Labelled photos from "splits", an image-classification folder in adityamathur06/SentryGlide. The possible labels are: body tissue or organ, gauze, glass equipment packaging, metal equipment packaging, organic waste, paper equipment packaging, plastic equipment packaging, syringe, syringe needle, tweezers.

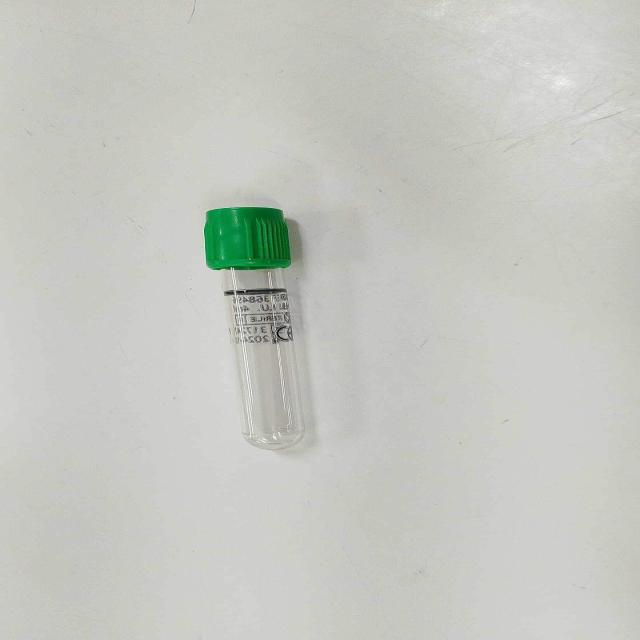
Label: glass equipment packaging

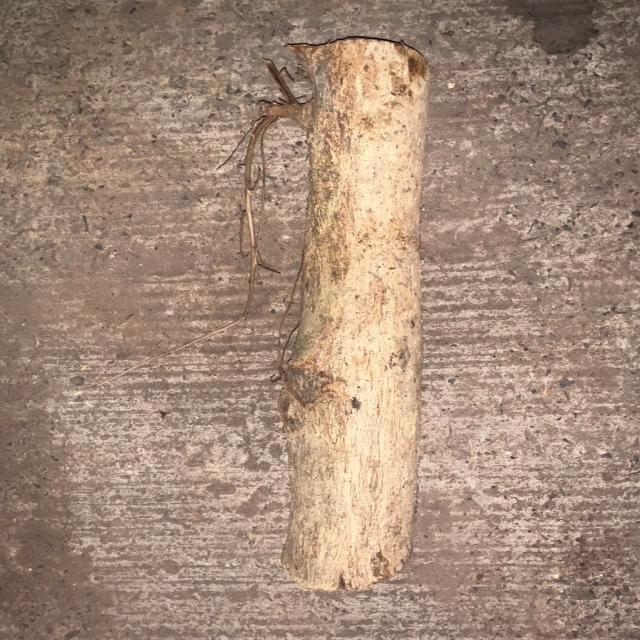
Label: organic waste

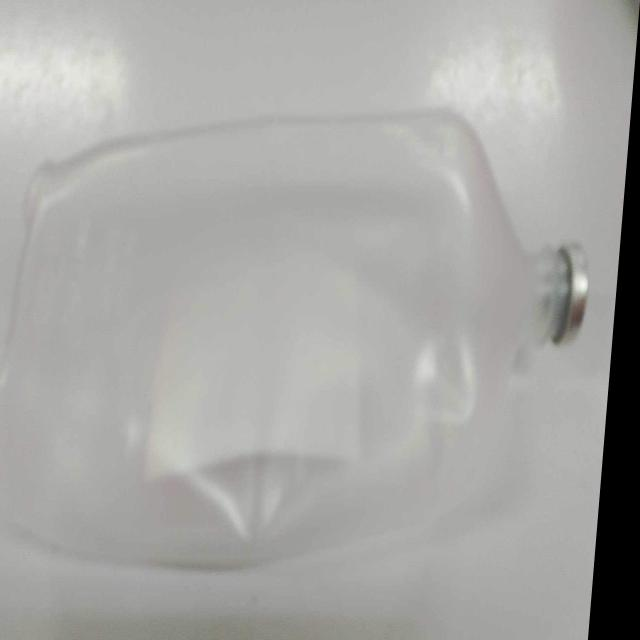
Label: plastic equipment packaging

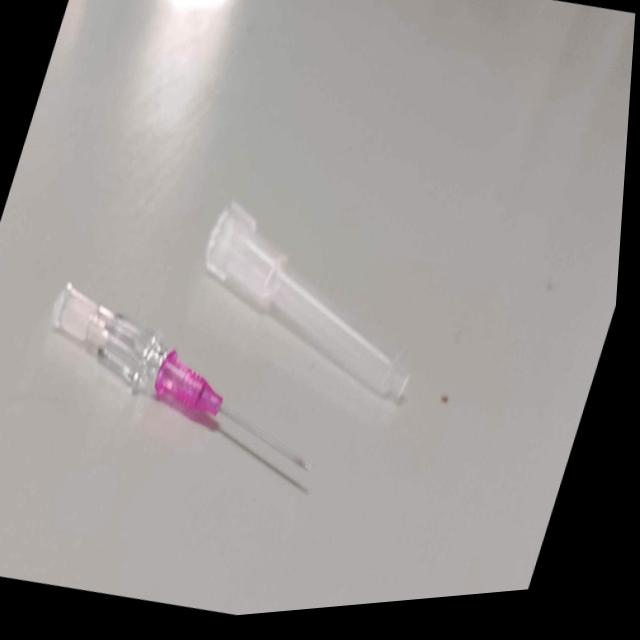
Label: syringe needle

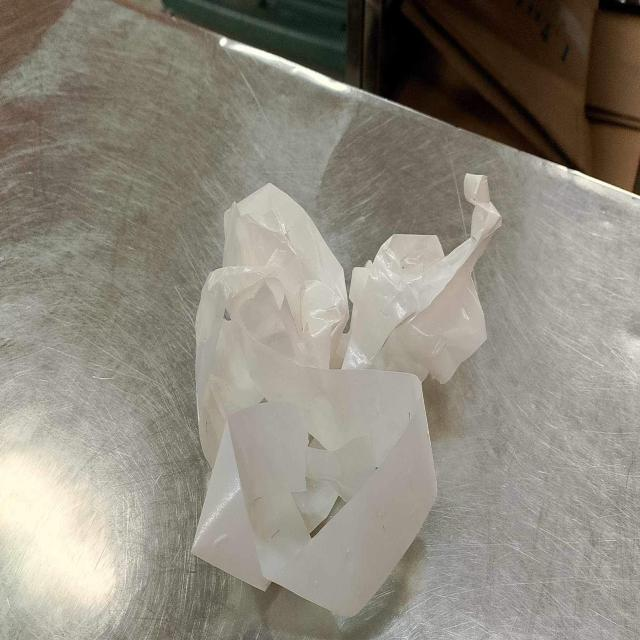
Label: paper equipment packaging

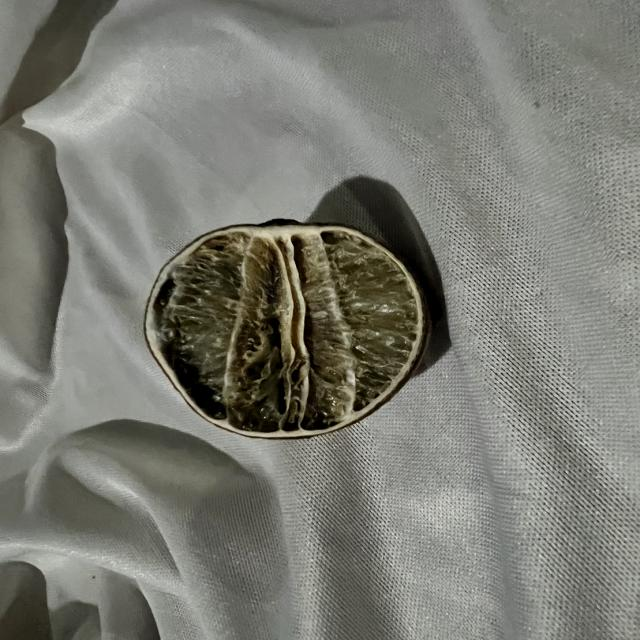
Label: organic waste
